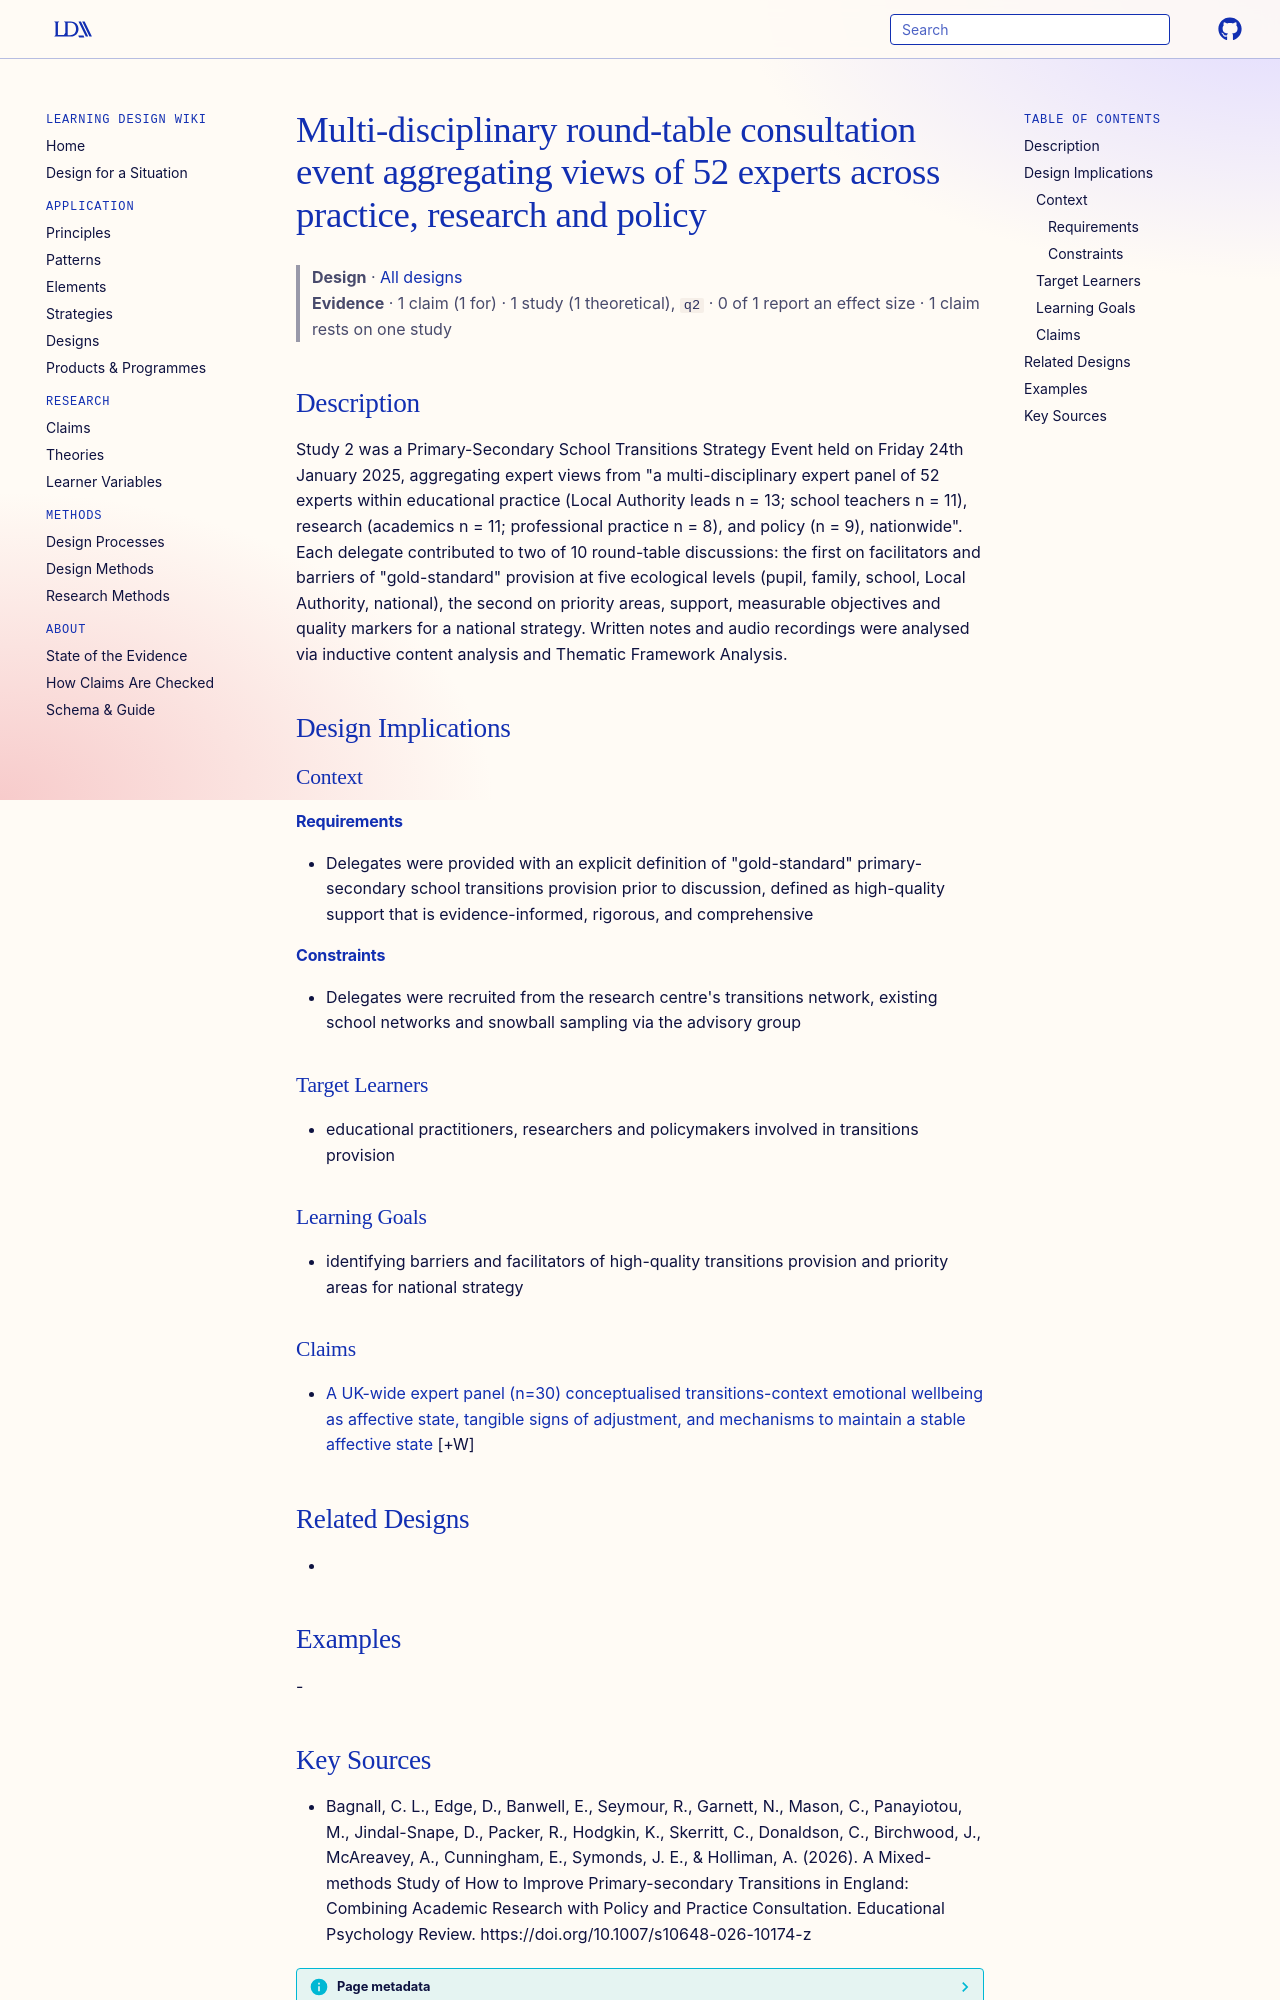

repository: Learning-Design-Alliance/learning-wiki · page: designs/transitions-strategy-roundtable-52-experts/index.html · generator: mkdocs

---
type: design
id: transitions-strategy-roundtable-52-experts
title: Multi-disciplinary round-table consultation event aggregating views of 52 experts across practice, research and policy
description: "Study 2 was a Primary-Secondary School Transitions Strategy Event held on Friday 24th January 2025, aggregating expert views from \"a multi-disciplinary expert panel of 52 experts within educational practice (Local Aut..."
status: review
generated:
  by: "process:settle-candidates"
  at: 2026-10-21
sources:
  - id: bagnall-2026
    resource: "https://doi.org/10.1007/s10648-026-10174-z"
    title: "Bagnall, C. L., Edge, D., Banwell, E., Seymour, R., Garnett, N., Mason, C., Panayiotou, M., Jindal-Snape, D., Packer, R., Hodgkin, K., Skerritt, C., Donaldson, C., Birchwood, J., McAreavey, A., Cunningham, E., Symonds, J. E., & Holliman, A. (2026). A Mixed-methods Study of How to Improve Primary-secondary Transitions in England: Combining Academic Research with Policy and Practice Consultation. Educational Psychology Review. https://doi.org/10.1007/s10648-026-10174-z"
    author: "Bagnall, C. L., Edge, D., Banwell, E., Seymour, R., Garnett, N., Mason, C., Panayiotou, M., Jindal-Snape, D., Packer, R., Hodgkin, K., Skerritt, C., Donaldson, C., Birchwood, J., McAreavey, A., Cunningham, E., Symonds, J. E., & Holliman, A"
---

# Multi-disciplinary round-table consultation event aggregating views of 52 experts across practice, research and policy

> **Design** · [All designs](index.md)
> **Evidence** · 1 claim (1 for) · 1 study (1 theoretical), `q2` · 0 of 1 report an effect size · 1 claim rests on one study

## Description
Study 2 was a Primary-Secondary School Transitions Strategy Event held on Friday 24th January 2025, aggregating expert views from "a multi-disciplinary expert panel of 52 experts within educational practice (Local Authority leads n = 13; school teachers n = 11), research (academics n = 11; professional practice n = 8), and policy (n = 9), nationwide". Each delegate contributed to two of 10 round-table discussions: the first on facilitators and barriers of "gold-standard" provision at five ecological levels (pupil, family, school, Local Authority, national), the second on priority areas, support, measurable objectives and quality markers for a national strategy. Written notes and audio recordings were analysed via inductive content analysis and Thematic Framework Analysis.

## Design Implications

### Context
#### Requirements
- Delegates were provided with an explicit definition of "gold-standard" primary-secondary school transitions provision prior to discussion, defined as high-quality support that is evidence-informed, rigorous, and comprehensive
#### Constraints
- Delegates were recruited from the research centre's transitions network, existing school networks and snowball sampling via the advisory group

### Target Learners
- educational practitioners, researchers and policymakers involved in transitions provision

### Learning Goals
- identifying barriers and facilitators of high-quality transitions provision and priority areas for national strategy

### Claims

- [A UK-wide expert panel (n=30) conceptualised transitions-context emotional wellbeing as affective state, tangible signs of adjustment, and mechanisms to maintain a stable affective state](../claims/expert-panel-three-conceptualisation-categories.md) [+W]

## Related Designs
- 

## Examples
-
